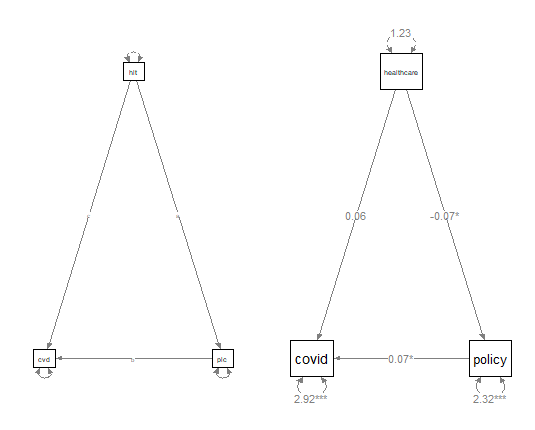

The table this chart was drawn from, first rows:
, lhs, op, rhs, label, est, se, z, pvalue, ci.lower, ci.upper
1, covid, ~, healthcare, c, 0.05711, 0.03924, 1.455, 0.1456, -0.0198, 0.134
2, policy, ~, healthcare, a, -0.07002, 0.03497, -2.002, 0.04529, -0.1386, -0.00147
3, covid, ~, policy, b, 0.06538, 0.02856, 2.289, 0.02206, 0.009404, 0.1214
4, covid, ~~, covid, , 2.916, 0.1051, 27.74, 0, 2.71, 3.122
5, policy, ~~, policy, , 2.323, 0.08373, 27.74, 0, 2.158, 2.487
6, healthcare, ~~, healthcare, , 1.234, 0, NA, NA, 1.234, 1.234
7, ab, :=, a*b, ab, -0.004578, 0.003038, -1.507, 0.1318, -0.01053, 0.001376
8, total, :=, c+(a*b), total, 0.05253, 0.03925, 1.338, 0.1808, -0.02441, 0.1295
